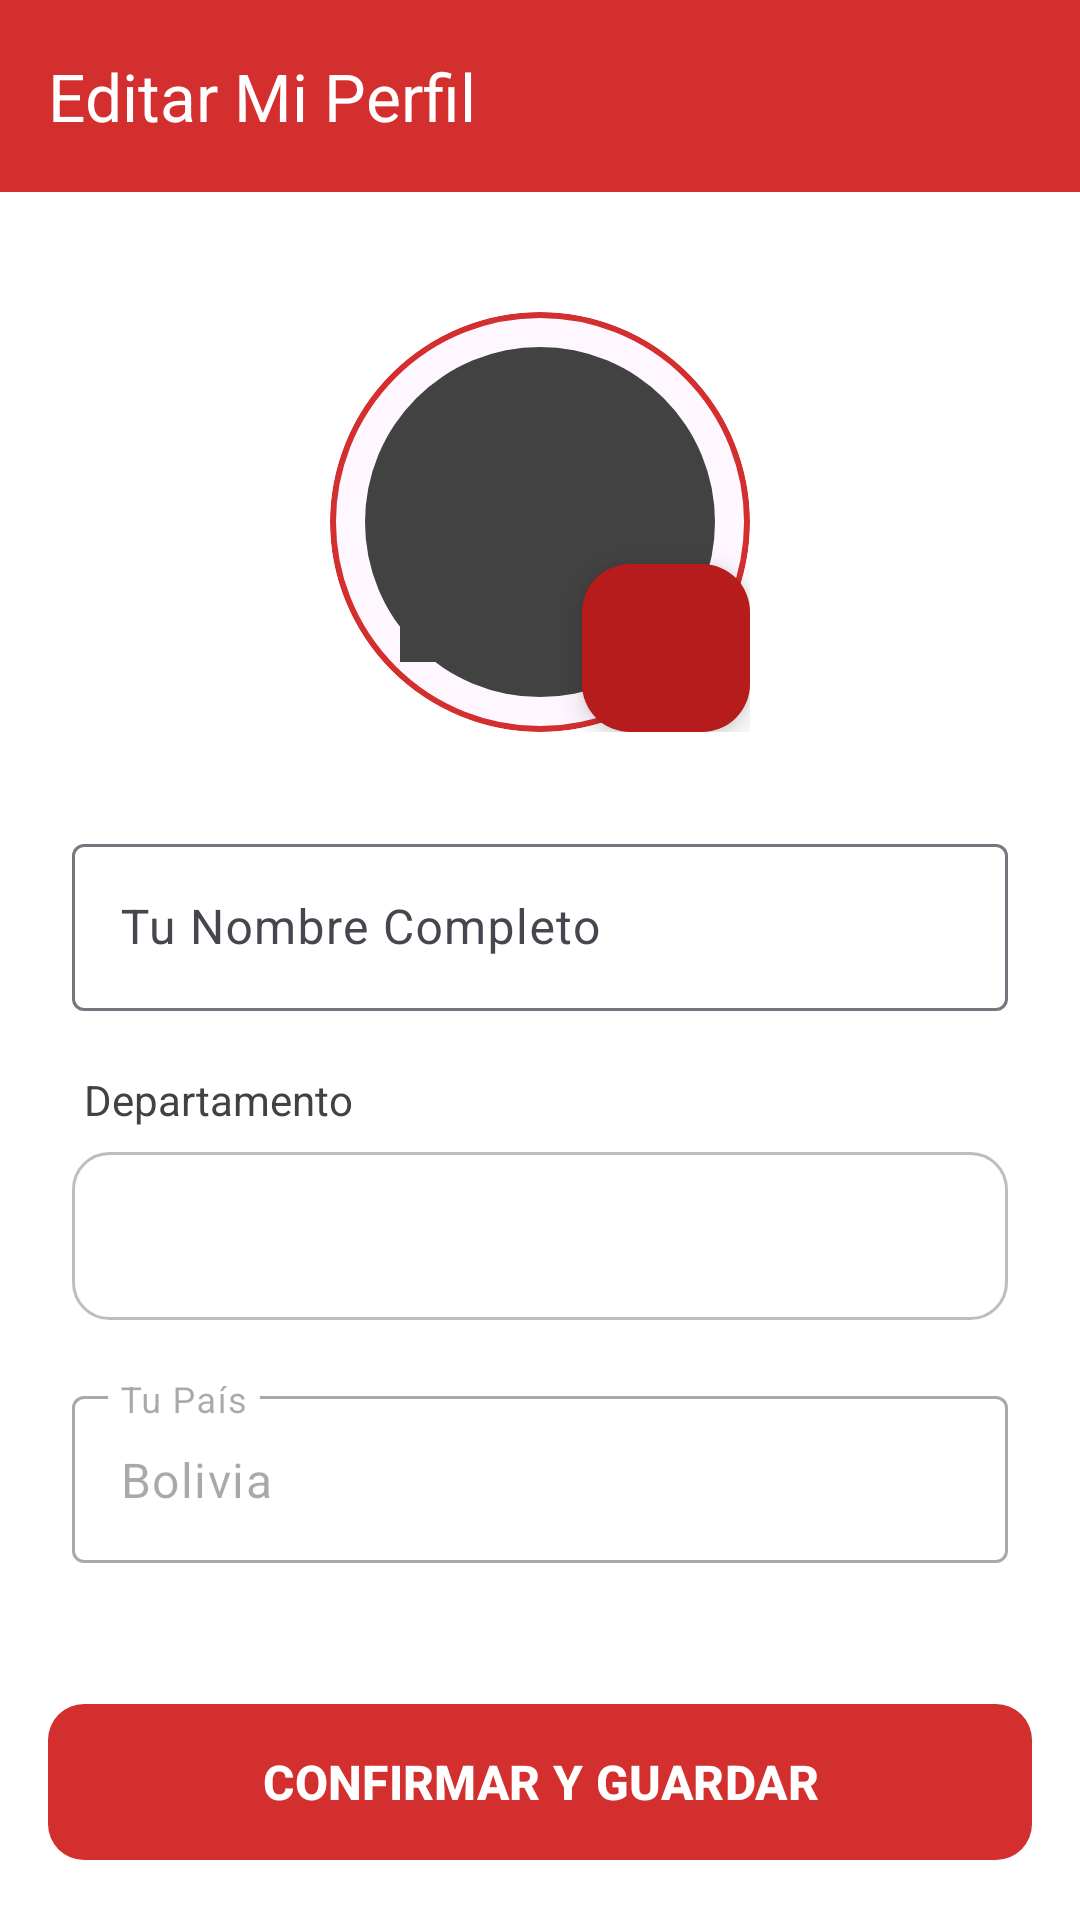

Write the Android layout XML for this screen, with the resource values it uses.
<!-- AndroidManifest.xml: application theme Theme.RecetarioBoliviano -->
<!-- res/layout/activity_perfil.xml -->
<?xml version="1.0" encoding="utf-8"?>
<androidx.constraintlayout.widget.ConstraintLayout xmlns:android="http://schemas.android.com/apk/res/android"
    xmlns:app="http://schemas.android.com/apk/res-auto"
    android:layout_width="match_parent"
    android:layout_height="match_parent"
    android:background="@color/background">

    <com.google.android.material.appbar.AppBarLayout
        android:id="@+id/appBarLayout"
        android:layout_width="match_parent"
        android:layout_height="wrap_content"
        app:layout_constraintTop_toTopOf="parent">

        <com.google.android.material.appbar.MaterialToolbar
            android:id="@+id/toolbar"
            android:layout_width="match_parent"
            android:layout_height="?attr/actionBarSize"
            android:background="@color/primary"
            app:navigationIcon="@drawable/ic_back"
            app:navigationIconTint="@color/white"
            app:title="Editar Mi Perfil"
            app:titleTextColor="@color/white" />
    </com.google.android.material.appbar.AppBarLayout>

    <androidx.core.widget.NestedScrollView
        android:layout_width="match_parent"
        android:layout_height="0dp"
        app:layout_constraintBottom_toTopOf="@id/btnGuardar"
        app:layout_constraintTop_toBottomOf="@id/appBarLayout">

        <LinearLayout
            android:layout_width="match_parent"
            android:layout_height="wrap_content"
            android:gravity="center_horizontal"
            android:orientation="vertical"
            android:padding="24dp">

            
            <FrameLayout
                android:layout_width="wrap_content"
                android:layout_height="wrap_content"
                android:layout_marginTop="16dp">

                <com.google.android.material.card.MaterialCardView
                    android:layout_width="140dp"
                    android:layout_height="140dp"
                    app:cardCornerRadius="70dp"
                    app:strokeColor="@color/primary"
                    app:strokeWidth="2dp">

                    <ImageView
                        android:id="@+id/ivAvatar"
                        android:layout_width="match_parent"
                        android:layout_height="match_parent"
                        android:scaleType="centerCrop"
                        android:src="@drawable/ic_avatar_default" />
                </com.google.android.material.card.MaterialCardView>

                <com.google.android.material.floatingactionbutton.FloatingActionButton
                    android:id="@+id/btnCambiarAvatar"
                    android:layout_width="wrap_content"
                    android:layout_height="wrap_content"
                    android:layout_gravity="bottom|end"
                    android:src="@drawable/ic_camera"
                    app:backgroundTint="@color/secondary"
                    app:fabSize="mini"
                    app:tint="@color/white" />
            </FrameLayout>

            <com.google.android.material.textfield.TextInputLayout
                android:id="@+id/tilNombre"
                style="@style/Widget.Material3.TextInputLayout.OutlinedBox"
                android:layout_width="match_parent"
                android:layout_height="wrap_content"
                android:layout_marginTop="32dp"
                android:hint="Tu Nombre Completo">

                <com.google.android.material.textfield.TextInputEditText
                    android:id="@+id/etNombre"
                    android:layout_width="match_parent"
                    android:layout_height="wrap_content"
                    android:inputType="textPersonName" />
            </com.google.android.material.textfield.TextInputLayout>

            <TextView
                android:layout_width="wrap_content"
                android:layout_height="wrap_content"
                android:layout_gravity="start"
                android:layout_marginStart="4dp"
                android:layout_marginTop="20dp"
                android:text="Departamento"
                android:textColor="@color/text_secondary" />

            <Spinner
                android:id="@+id/spinnerDepartamento"
                android:layout_width="match_parent"
                android:layout_height="56dp"
                android:layout_marginTop="8dp"
                android:background="@drawable/spinner_background"
                android:padding="16dp" />

            <com.google.android.material.textfield.TextInputLayout
                android:id="@+id/tilPais"
                style="@style/Widget.Material3.TextInputLayout.OutlinedBox"
                android:layout_width="match_parent"
                android:layout_height="wrap_content"
                android:layout_marginTop="20dp"
                android:hint="Tu País"
                android:enabled="false">

                <com.google.android.material.textfield.TextInputEditText
                    android:id="@+id/etPais"
                    android:layout_width="match_parent"
                    android:layout_height="wrap_content"
                    android:inputType="text"
                    android:text="Bolivia" />
            </com.google.android.material.textfield.TextInputLayout>

            <com.google.android.material.button.MaterialButton
                android:id="@+id/btnLogout"
                style="@style/Widget.Material3.Button.TextButton"
                android:layout_width="match_parent"
                android:layout_height="wrap_content"
                android:layout_marginTop="32dp"
                android:text="Cerrar Sesión"
                android:textColor="@color/primary" />

            <com.google.android.material.button.MaterialButton
                android:id="@+id/btnEliminarCuenta"
                style="@style/Widget.Material3.Button.TextButton"
                android:layout_width="match_parent"
                android:layout_height="wrap_content"
                android:layout_marginTop="8dp"
                android:text="Eliminar Mi Cuenta"
                android:textColor="@color/error" />

        </LinearLayout>
    </androidx.core.widget.NestedScrollView>

    <com.google.android.material.button.MaterialButton
        android:id="@+id/btnGuardar"
        android:layout_width="match_parent"
        android:layout_height="60dp"
        android:layout_margin="16dp"
        android:text="CONFIRMAR Y GUARDAR"
        android:textSize="16sp"
        android:textStyle="bold"
        app:cornerRadius="12dp"
        app:layout_constraintBottom_toBottomOf="parent" />

</androidx.constraintlayout.widget.ConstraintLayout>
<!-- resources referenced by this layout -->
<resources>
  <color name="background">#FFFFFFFF</color>
  <color name="error">#FFB00020</color>
  <color name="primary">#D32F2F</color>
  <color name="secondary">#B71C1C</color>
  <color name="text_secondary">#424242</color>
  <color name="white">#FFFFFFFF</color>
  <!-- drawable ic_avatar_default (drawable) -->
  <?xml version="1.0" encoding="utf-8"?>
  <vector xmlns:android="http://schemas.android.com/apk/res/android"
      android:width="24dp"
      android:height="24dp"
      android:viewportWidth="24"
      android:viewportHeight="24"
      android:tint="@color/text_secondary">
      <path
          android:fillColor="@android:color/white"
          android:pathData="M12,12m-10,0a10,10 0,1 1,20 0a10,10 0,1 1,-20 0"/>
      <path
          android:fillColor="@color/text_secondary"
          android:pathData="M12,6a3.5,3.5 0,0 1,3.5 3.5,3.5 3.5,0 0,1 -3.5,3.5 3.5,3.5 0,0 1,-3.5 -3.5,3.5 3.5,0 0,1 3.5,-3.5M12,14c2.67,0 8,1.34 8,4v2H4v-2c0,-2.66 5.33,-4 8,-4"/>
  </vector>
  <!-- drawable spinner_background (drawable) -->
  <?xml version="1.0" encoding="utf-8"?>
  <shape xmlns:android="http://schemas.android.com/apk/res/android"
      android:shape="rectangle">
      <solid android:color="@color/surface" />
      <corners android:radius="12dp" />
      <stroke
          android:width="1dp"
          android:color="@color/divider" />
      <padding
          android:bottom="8dp"
          android:left="12dp"
          android:right="12dp"
          android:top="8dp" />
  </shape>
  <style name="Theme.RecetarioBoliviano" parent="Base.Theme.RecetarioBoliviano" />
  <color name="surface">#FFFFFFFF</color>
  <color name="divider">#FFBDBDBD</color>
  <style name="Base.Theme.RecetarioBoliviano" parent="Theme.Material3.DayNight.NoActionBar">
          <item name="colorPrimary">@color/primary</item>
          <item name="colorOnPrimary">@color/white</item>
          <item name="colorSecondary">@color/secondary</item>
          <item name="colorOnSecondary">@color/white</item>
          <item name="android:statusBarColor">@color/primary</item>
      </style>
</resources>
